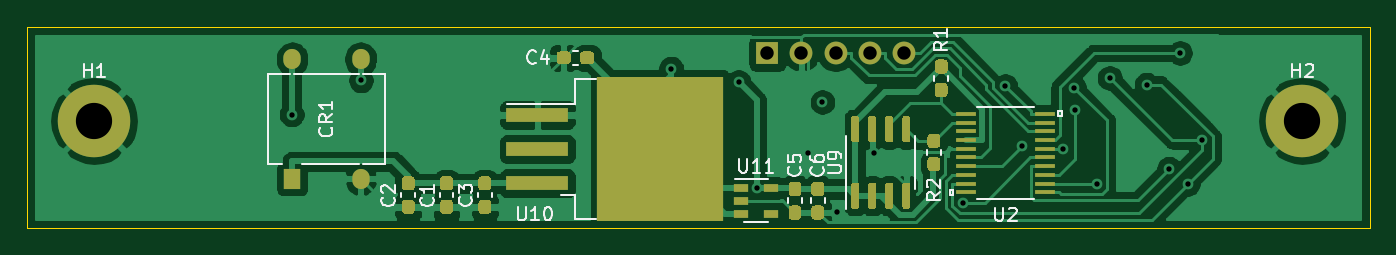
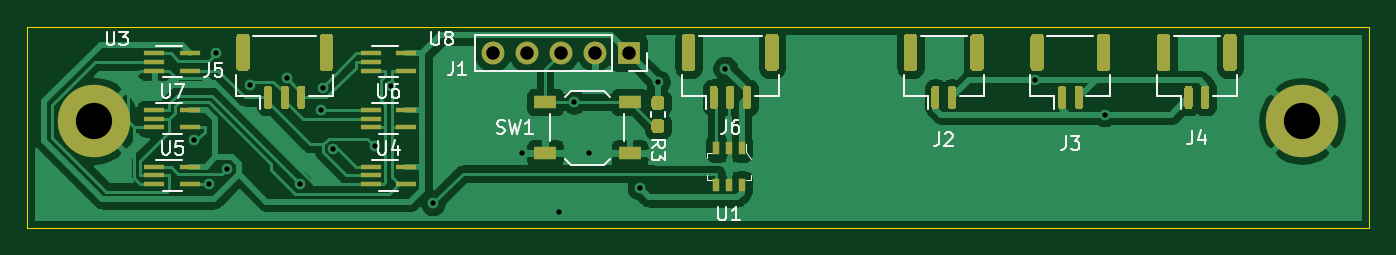
Circuit board: 10 layer files. Board 100.0 x 15.0 mm.
- bottom_copper: CellLight-B_Cu.gbr (76469 bytes)
- bottom_mask: CellLight-B_Mask.gbr (10494 bytes)
- paste: CellLight-B_Paste.gbr (10166 bytes)
- bottom_silk: CellLight-B_SilkS.gbr (13122 bytes)
- outline: CellLight-Edge_Cuts.gbr (698 bytes)
- top_copper: CellLight-F_Cu.gbr (88177 bytes)
- top_mask: CellLight-F_Mask.gbr (10397 bytes)
- paste: CellLight-F_Paste.gbr (10146 bytes)
- top_silk: CellLight-F_SilkS.gbr (13556 bytes)
- drill: CellLight-PTH.drl (759 bytes)

=== bottom_copper: CellLight-B_Cu.gbr (76469 bytes, source omitted) ===
=== bottom_mask: CellLight-B_Mask.gbr (10494 bytes, source omitted) ===
=== paste: CellLight-B_Paste.gbr (10166 bytes, source omitted) ===
=== bottom_silk: CellLight-B_SilkS.gbr (13122 bytes, source omitted) ===
=== outline: CellLight-Edge_Cuts.gbr ===
%TF.GenerationSoftware,KiCad,Pcbnew,(5.1.6)-1*%
%TF.CreationDate,2020-11-09T21:23:30-05:00*%
%TF.ProjectId,CellLight,43656c6c-4c69-4676-9874-2e6b69636164,rev?*%
%TF.SameCoordinates,Original*%
%TF.FileFunction,Profile,NP*%
%FSLAX46Y46*%
G04 Gerber Fmt 4.6, Leading zero omitted, Abs format (unit mm)*
G04 Created by KiCad (PCBNEW (5.1.6)-1) date 2020-11-09 21:23:30*
%MOMM*%
%LPD*%
G01*
G04 APERTURE LIST*
%TA.AperFunction,Profile*%
%ADD10C,0.100000*%
%TD*%
G04 APERTURE END LIST*
D10*
X207700000Y-126700000D02*
X107700000Y-126700000D01*
X207700000Y-141700000D02*
X207700000Y-126700000D01*
X107700000Y-141700000D02*
X107700000Y-126700000D01*
X207700000Y-141700000D02*
X107700000Y-141700000D01*
M02*

=== top_copper: CellLight-F_Cu.gbr (88177 bytes, source omitted) ===
=== top_mask: CellLight-F_Mask.gbr (10397 bytes, source omitted) ===
=== paste: CellLight-F_Paste.gbr (10146 bytes, source omitted) ===
=== top_silk: CellLight-F_SilkS.gbr (13556 bytes, source omitted) ===
=== drill: CellLight-PTH.drl ===
M48
; DRILL file {KiCad (5.1.6)-1} date 11/09/20 21:23:33
; FORMAT={-:-/ absolute / inch / decimal}
; #@! TF.CreationDate,2020-11-09T21:23:33-05:00
; #@! TF.GenerationSoftware,Kicad,Pcbnew,(5.1.6)-1
; #@! TF.FileFunction,Plated,1,2,PTH
FMAT,2
INCH
T1C0.0157
T2C0.0394
T3C0.1063
%
G90
G05
T1
X5.0167Y-5.2451
X5.2195Y-5.1447
X6.1292Y-5.1102
X6.3268Y-5.1496
X6.3799Y-5.4606
X6.5295Y-5.3583
X6.5728Y-5.2087
X6.6161Y-5.5295
X6.7244Y-5.3583
X6.9865Y-5.5052
X7.1086Y-5.1613
X7.157Y-5.3387
X7.278Y-5.3455
X7.3102Y-5.1659
X7.314Y-5.2304
X7.3773Y-5.4478
X7.4156Y-5.1377
X7.5235Y-5.1572
X7.5893Y-5.4044
X7.6216Y-5.0643
X7.6439Y-5.4484
X7.6871Y-5.3209
T2
X6.4114Y-5.065
X6.5114Y-5.065
X6.6114Y-5.065
X6.7114Y-5.065
X6.8114Y-5.065
T3
X7.9803Y-5.2638
X4.437Y-5.2638
T0
M30

